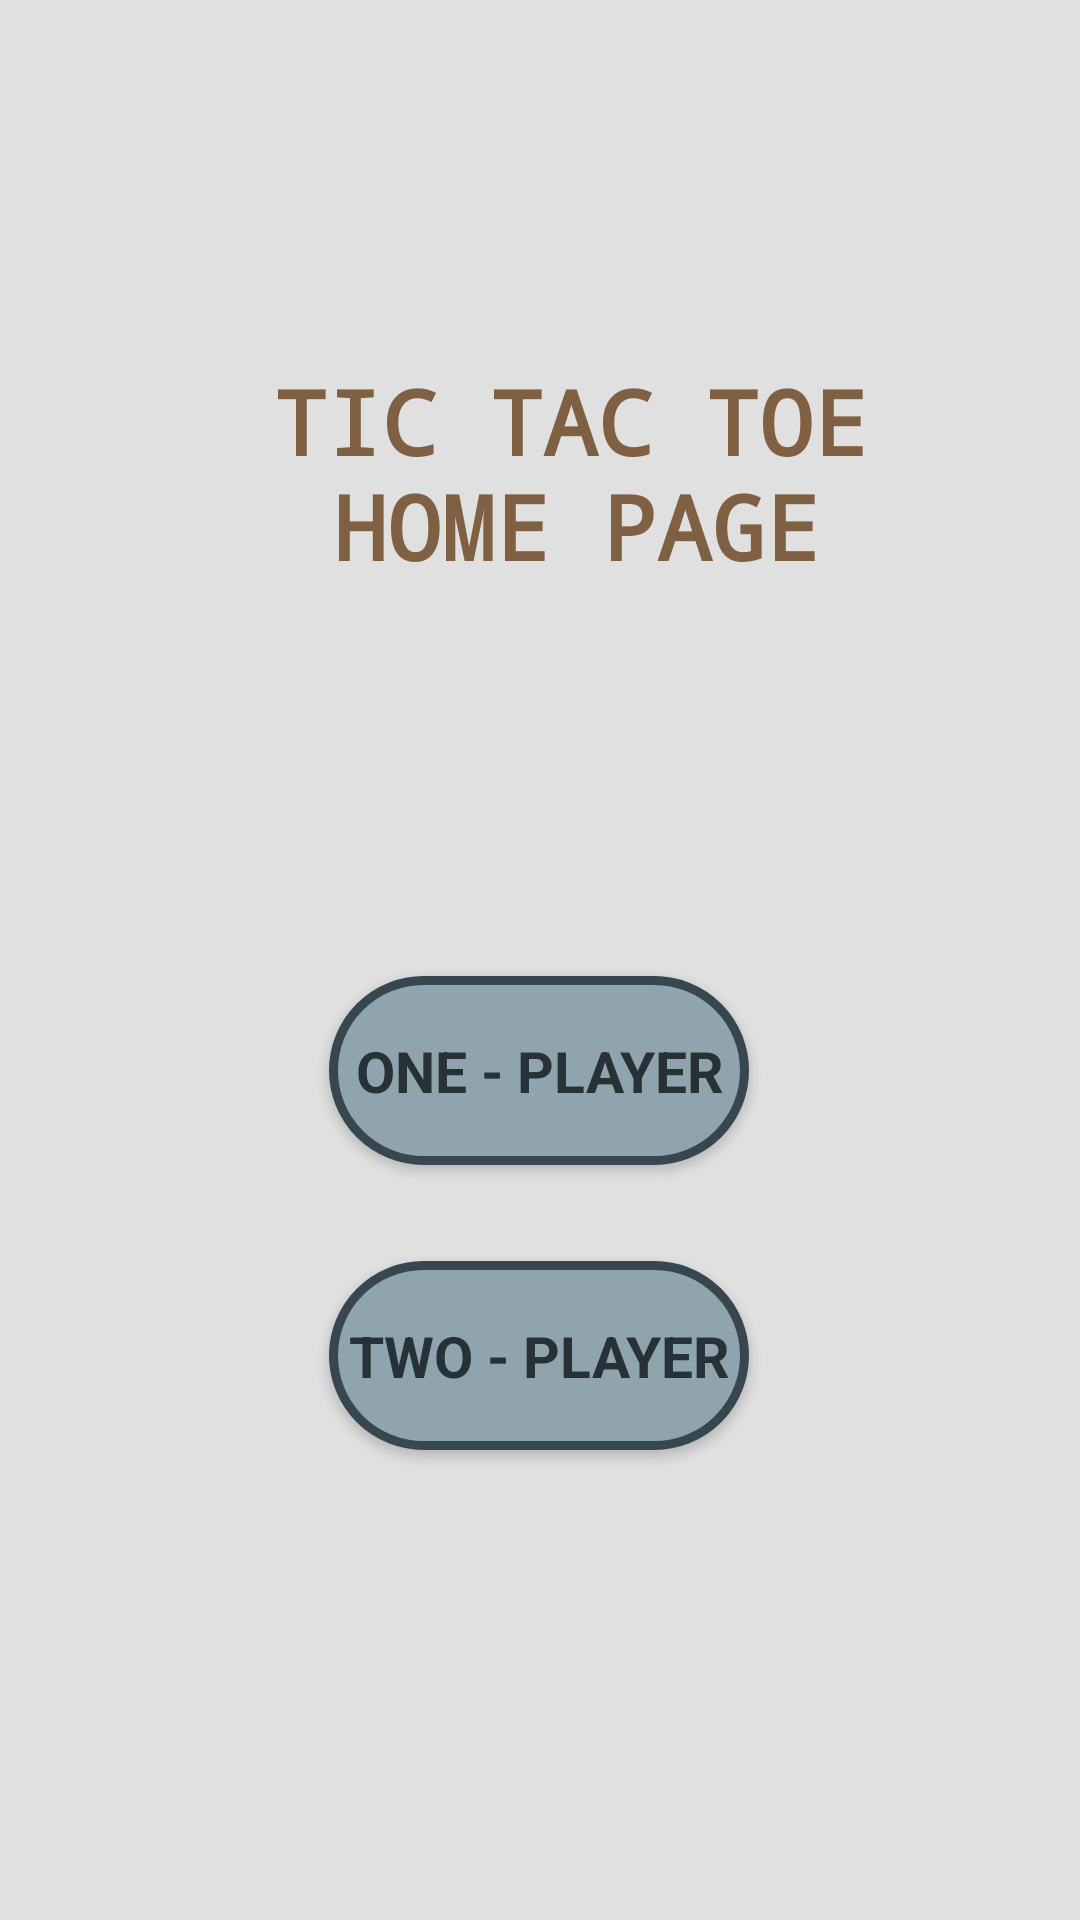

Reconstruct the res/layout file that produces this screen, plus the resources it refers to.
<!-- AndroidManifest.xml: application theme Theme.FinalProgrammingProject -->
<!-- res/layout/activity_main.xml -->
<?xml version="1.0" encoding="utf-8"?>
<androidx.constraintlayout.widget.ConstraintLayout xmlns:android="http://schemas.android.com/apk/res/android"
    xmlns:app="http://schemas.android.com/apk/res-auto"
    xmlns:tools="http://schemas.android.com/tools"
    android:layout_width="match_parent"
    android:layout_height="match_parent"
    android:background="#E0E0E0"
    tools:context=".MainActivity">

    <TextView
        android:id="@+id/textView"
        android:layout_width="wrap_content"
        android:layout_height="wrap_content"
        android:layout_marginTop="120dp"
        android:fontFamily="monospace"
        android:text="@string/homePageTitle"
        android:textAllCaps="false"
        android:textColor="#806043"
        android:textSize="30sp"
        android:textStyle="bold"
        app:layout_constraintEnd_toEndOf="parent"
        app:layout_constraintStart_toStartOf="parent"
        app:layout_constraintTop_toTopOf="parent" />

    <Button
        android:id="@+id/btnOnePlayer"
        android:layout_width="140dp"
        android:layout_height="63dp"
        android:layout_marginTop="130dp"
        android:background="@drawable/one_player_button"
        android:fontFamily="sans-serif"
        android:onClick="onePlayerButton"
        android:text="@string/onePlayerButton"
        android:textColor="#263238"
        android:textSize="19sp"
        android:textStyle="bold"
        app:layout_constraintEnd_toEndOf="parent"
        app:layout_constraintHorizontal_bias="0.498"
        app:layout_constraintStart_toStartOf="parent"
        app:layout_constraintTop_toBottomOf="@+id/textView"
        tools:ignore="TextContrastCheck" />

    <Button
        android:id="@+id/btnTwoPlayer"
        android:layout_width="140dp"
        android:layout_height="63dp"
        android:layout_marginTop="32dp"
        android:background="@drawable/one_player_button"
        android:fontFamily="sans-serif"
        android:onClick="twoPlayerButton"
        android:text="@string/twoPlayerButton"
        android:textColor="#263238"
        android:textSize="19sp"
        android:textStyle="bold"
        app:layout_constraintEnd_toEndOf="parent"
        app:layout_constraintHorizontal_bias="0.498"
        app:layout_constraintStart_toStartOf="parent"
        app:layout_constraintTop_toBottomOf="@+id/btnOnePlayer" />

</androidx.constraintlayout.widget.ConstraintLayout>
<!-- resources referenced by this layout -->
<resources>
  <!-- drawable one_player_button (drawable) -->
  <?xml version="1.0" encoding="utf-8"?>
  <selector xmlns:android="http://schemas.android.com/apk/res/android">
      <item>
          <shape android:shape="rectangle">
              <solid android:color="#90A4AE"/>
              <corners android:radius="70dp"/>
              <stroke android:color="#37474F" android:width="3dp"/>
          </shape>
      </item>
  </selector>
  <string name="homePageTitle">\t\t\tTIC TAC TOE\n\t\t\t\t\t\tHOME PAGE</string>
  <string name="onePlayerButton">ONE - PLAYER</string>
  <string name="twoPlayerButton">TWO - PLAYER</string>
  <style name="Theme.FinalProgrammingProject" parent="Theme.Design.Light.NoActionBar">
          
          <item name="colorPrimary">@color/purple_500</item>
          <item name="colorPrimaryVariant">@color/purple_700</item>
          <item name="colorOnPrimary">@color/white</item>
          
          <item name="colorSecondary">@color/teal_200</item>
          <item name="colorSecondaryVariant">@color/teal_700</item>
          <item name="colorOnSecondary">@color/black</item>
          
          <item name="android:statusBarColor" tools:targetApi="l">?attr/colorPrimaryVariant</item>
          
      </style>
  <!-- not gathered from this repository: default colours our renderer supplied (Android Studio template values) -->
  <color name="purple_500">#FF6200EE</color>
  <color name="purple_700">#FF3700B3</color>
  <color name="teal_200">#FF03DAC5</color>
  <color name="teal_700">#FF018786</color>
  <color name="black">#FF000000</color>
  <color name="white">#FFFFFFFF</color>
</resources>
